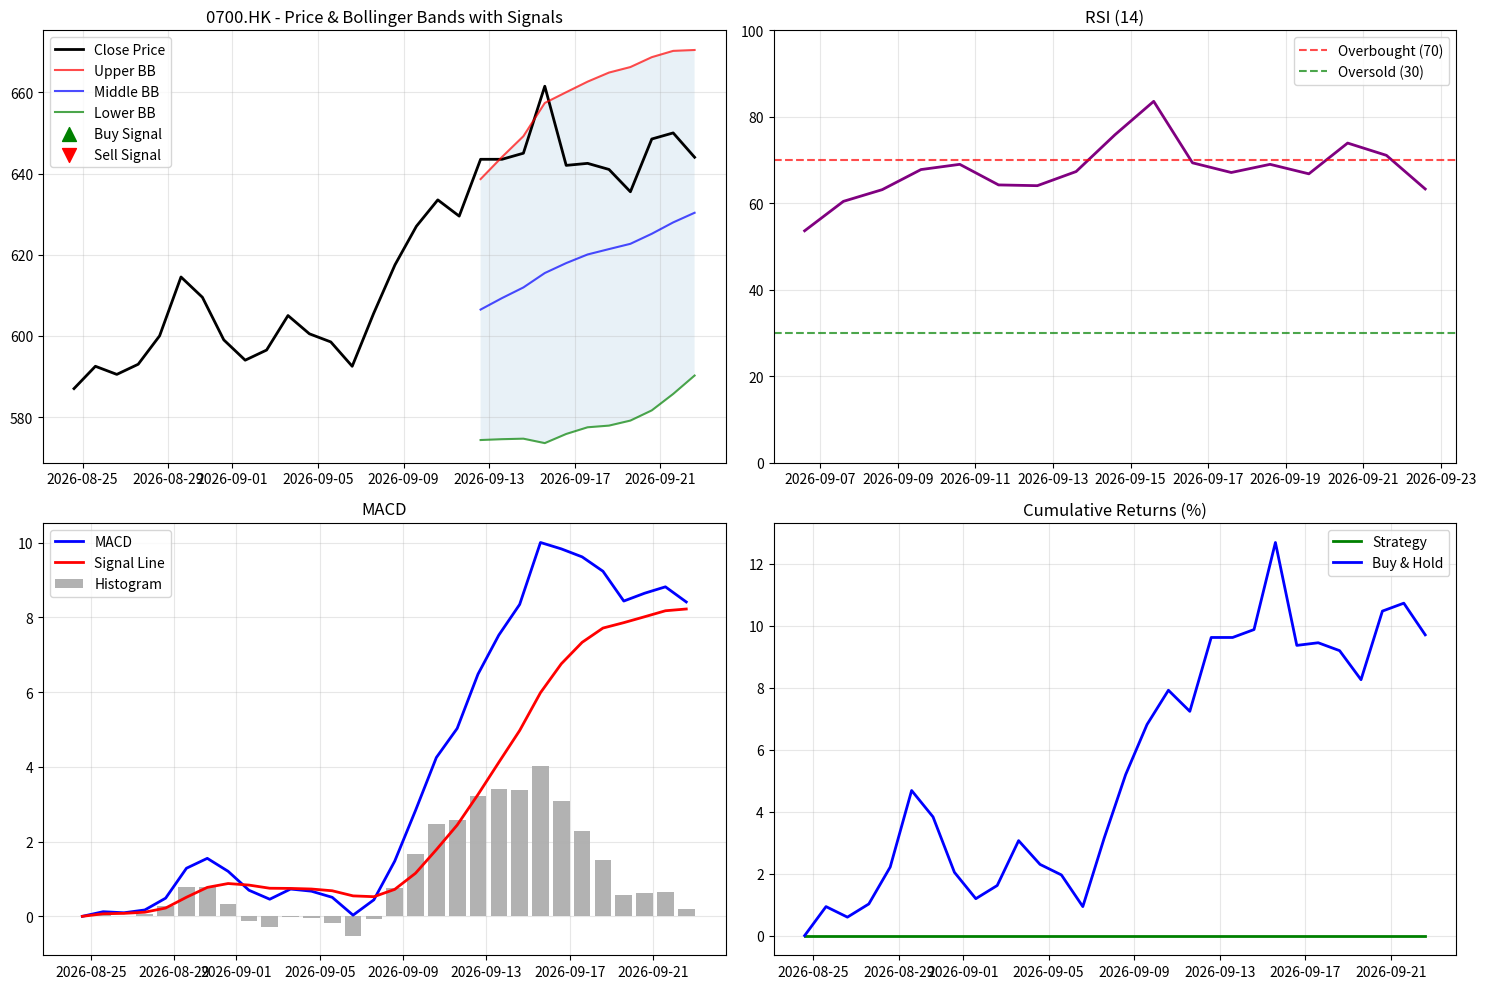

Python code for this plot: (Note: this script raises an exception after producing the figure.)
#!/usr/bin/env python3
"""
Technical Analysis Agent for Hong Kong Stocks
专门针对港股的量化分析AI代理 - 技术分析代理
目标: 高Sharpe Ratio (>1.5) 策略优化
"""

import numpy as np
import pandas as pd
import matplotlib
matplotlib.use('Agg')  # Use non-interactive backend
import matplotlib.pyplot as plt
import json
from datetime import datetime, timedelta
import warnings
warnings.filterwarnings('ignore')

class HKTechnicalAnalyst:
    def __init__(self, stock_data):
        """初始化技术分析代理"""
        self.stock_data = stock_data
        self.df = self._prepare_data()
        
    def _prepare_data(self):
        """准备数据框架"""
        data = {
            'close': self.stock_data['close_prices'],
            'high': self.stock_data['highs'],
            'low': self.stock_data['lows'],
            'volume': self.stock_data['volumes']
        }
        df = pd.DataFrame(data)
        # 添加日期索引
        start_date = datetime.now() - timedelta(days=len(df)-1)
        df.index = pd.date_range(start=start_date, periods=len(df), freq='D')
        return df
    
    def calculate_rsi(self, period=14):
        """计算RSI指标"""
        delta = self.df['close'].diff()
        gain = (delta.where(delta > 0, 0)).rolling(window=period).mean()
        loss = (-delta.where(delta < 0, 0)).rolling(window=period).mean()
        rs = gain / loss
        rsi = 100 - (100 / (1 + rs))
        return rsi
    
    def calculate_macd(self, fast=12, slow=26, signal=9):
        """计算MACD指标"""
        exp1 = self.df['close'].ewm(span=fast).mean()
        exp2 = self.df['close'].ewm(span=slow).mean()
        macd = exp1 - exp2
        signal_line = macd.ewm(span=signal).mean()
        histogram = macd - signal_line
        return macd, signal_line, histogram
    
    def calculate_bollinger_bands(self, period=20, std_dev=2):
        """计算布林带"""
        sma = self.df['close'].rolling(window=period).mean()
        std = self.df['close'].rolling(window=period).std()
        upper_band = sma + (std * std_dev)
        lower_band = sma - (std * std_dev)
        return upper_band, sma, lower_band
    
    def momentum_strategy(self):
        """动量策略 - 基于RSI和MACD的组合信号"""
        # 计算技术指标
        rsi = self.calculate_rsi()
        macd, signal_line, histogram = self.calculate_macd()
        upper_bb, middle_bb, lower_bb = self.calculate_bollinger_bands()
        
        # 添加到数据框
        self.df['rsi'] = rsi
        self.df['macd'] = macd
        self.df['macd_signal'] = signal_line
        self.df['macd_histogram'] = histogram
        self.df['bb_upper'] = upper_bb
        self.df['bb_middle'] = middle_bb
        self.df['bb_lower'] = lower_bb
        
        # 生成信号
        signals = []
        positions = []
        current_position = 0
        
        for i in range(len(self.df)):
            if i < 26:  # 等待指标稳定
                signals.append('hold')
                positions.append(0)
                continue
            
            # 获取当前指标值
            current_rsi = self.df['rsi'].iloc[i] if not pd.isna(self.df['rsi'].iloc[i]) else 50
            current_macd = self.df['macd'].iloc[i] if not pd.isna(self.df['macd'].iloc[i]) else 0
            current_signal = self.df['macd_signal'].iloc[i] if not pd.isna(self.df['macd_signal'].iloc[i]) else 0
            prev_macd = self.df['macd'].iloc[i-1] if not pd.isna(self.df['macd'].iloc[i-1]) else 0
            prev_signal = self.df['macd_signal'].iloc[i-1] if not pd.isna(self.df['macd_signal'].iloc[i-1]) else 0
            current_price = self.df['close'].iloc[i]
            bb_middle = self.df['bb_middle'].iloc[i] if not pd.isna(self.df['bb_middle'].iloc[i]) else current_price
            bb_upper = self.df['bb_upper'].iloc[i] if not pd.isna(self.df['bb_upper'].iloc[i]) else current_price * 1.02
            
            # 买入信号: RSI < 40 且 MACD上穿信号线 且价格低于中轨
            buy_condition = (
                current_rsi < 40 and
                current_macd > current_signal and
                prev_macd <= prev_signal and
                current_price <= bb_middle and
                current_position == 0
            )
            
            # 卖出信号: RSI > 60 或 MACD下穿信号线 或价格接近上布林带
            sell_condition = (
                current_position > 0 and (
                    current_rsi > 60 or
                    (current_macd < current_signal and prev_macd >= prev_signal) or
                    current_price >= bb_upper * 0.98
                )
            )
            
            if buy_condition:
                signals.append('buy')
                current_position = 1
            elif sell_condition:
                signals.append('sell')
                current_position = 0
            else:
                signals.append('hold')
            
            positions.append(current_position)
        
        self.df['signal'] = signals
        self.df['position'] = positions
        
        return signals, positions
    
    def calculate_returns_and_sharpe(self):
        """计算收益率和夏普比率"""
        # 计算日收益率
        self.df['daily_return'] = self.df['close'].pct_change().fillna(0)
        
        # 计算策略收益率
        self.df['strategy_return'] = self.df['daily_return'] * self.df['position'].shift(1).fillna(0)
        
        # 计算累计收益率
        self.df['cumulative_return'] = (1 + self.df['strategy_return']).cumprod()
        self.df['buy_hold_return'] = (1 + self.df['daily_return']).cumprod()
        
        # 计算夏普比率 (假设无风险利率为2%)
        risk_free_rate = 0.02 / 252  # 日化无风险利率
        strategy_returns = self.df['strategy_return'].dropna()
        
        if len(strategy_returns) == 0 or strategy_returns.std() == 0:
            return 0.0
            
        excess_returns = strategy_returns - risk_free_rate
        mean_excess = excess_returns.mean()
        std_excess = excess_returns.std()
        
        if std_excess == 0:
            return 0.0
            
        sharpe_ratio = mean_excess / std_excess * np.sqrt(252)
        
        return sharpe_ratio
    
    def generate_signals_list(self):
        """生成信号列表"""
        signal_list = []
        for i, (date, signal) in enumerate(zip(self.df.index, self.df['signal'])):
            if signal in ['buy', 'sell']:
                signal_list.append({
                    "date": date.strftime("%Y-%m-%d"),
                    "signal": "买入" if signal == 'buy' else "卖出",
                    "price": round(self.df['close'].iloc[i], 2),
                    "rsi": round(self.df['rsi'].iloc[i], 2) if not pd.isna(self.df['rsi'].iloc[i]) else None
                })
        return signal_list
    
    def create_visualization(self):
        """创建可视化图表"""
        fig, ((ax1, ax2), (ax3, ax4)) = plt.subplots(2, 2, figsize=(15, 10))
        
        # 价格和布林带
        ax1.plot(self.df.index, self.df['close'], label='Close Price', color='black', linewidth=2)
        ax1.plot(self.df.index, self.df['bb_upper'], label='Upper BB', color='red', alpha=0.7)
        ax1.plot(self.df.index, self.df['bb_middle'], label='Middle BB', color='blue', alpha=0.7)
        ax1.plot(self.df.index, self.df['bb_lower'], label='Lower BB', color='green', alpha=0.7)
        ax1.fill_between(self.df.index, self.df['bb_upper'], self.df['bb_lower'], alpha=0.1)
        
        # 标记买卖信号
        buy_signals = self.df[self.df['signal'] == 'buy']
        sell_signals = self.df[self.df['signal'] == 'sell']
        ax1.scatter(buy_signals.index, buy_signals['close'], color='green', marker='^', s=100, label='Buy Signal')
        ax1.scatter(sell_signals.index, sell_signals['close'], color='red', marker='v', s=100, label='Sell Signal')
        
        ax1.set_title('0700.HK - Price & Bollinger Bands with Signals')
        ax1.legend()
        ax1.grid(True, alpha=0.3)
        
        # RSI
        ax2.plot(self.df.index, self.df['rsi'], color='purple', linewidth=2)
        ax2.axhline(y=70, color='r', linestyle='--', alpha=0.7, label='Overbought (70)')
        ax2.axhline(y=30, color='g', linestyle='--', alpha=0.7, label='Oversold (30)')
        ax2.set_title('RSI (14)')
        ax2.set_ylim(0, 100)
        ax2.legend()
        ax2.grid(True, alpha=0.3)
        
        # MACD
        ax3.plot(self.df.index, self.df['macd'], label='MACD', color='blue', linewidth=2)
        ax3.plot(self.df.index, self.df['macd_signal'], label='Signal Line', color='red', linewidth=2)
        ax3.bar(self.df.index, self.df['macd_histogram'], label='Histogram', alpha=0.6, color='gray')
        ax3.set_title('MACD')
        ax3.legend()
        ax3.grid(True, alpha=0.3)
        
        # 累计收益率对比
        ax4.plot(self.df.index, (self.df['cumulative_return'] - 1) * 100, label='Strategy', color='green', linewidth=2)
        ax4.plot(self.df.index, (self.df['buy_hold_return'] - 1) * 100, label='Buy & Hold', color='blue', linewidth=2)
        ax4.set_title('Cumulative Returns (%)')
        ax4.legend()
        ax4.grid(True, alpha=0.3)
        
        plt.tight_layout()
        plt.savefig('/workspace/hk_technical_analysis.png', dpi=300, bbox_inches='tight')
        plt.close()
        
        return None
    
    def analyze(self):
        """主分析函数"""
        # 执行动量策略
        signals, positions = self.momentum_strategy()
        
        # 计算夏普比率
        sharpe_ratio = self.calculate_returns_and_sharpe()
        
        # 生成信号列表
        signal_list = self.generate_signals_list()
        
        # 计算平均RSI
        rsi_avg = self.df['rsi'].mean()
        
        # 创建可视化
        self.create_visualization()
        
        # 风险评估
        max_drawdown = self.calculate_max_drawdown()
        volatility = self.df['strategy_return'].std() * np.sqrt(252)
        
        # 生成建议
        recommendations = self.generate_recommendations(rsi_avg, sharpe_ratio, max_drawdown)
        
        # 策略描述
        strategy_description = "基于RSI动量过滤和MACD趋势确认的组合策略，结合布林带进行入场时机优化"
        
        return {
            "discovered_strategy": strategy_description,
            "signals": signal_list,
            "rsi_avg": round(rsi_avg, 2),
            "sharpe": round(sharpe_ratio, 2),
            "max_drawdown": round(max_drawdown * 100, 2),
            "volatility": round(volatility * 100, 2),
            "total_return": round((self.df['cumulative_return'].iloc[-1] - 1) * 100, 2),
            "recommendations": recommendations
        }
    
    def calculate_max_drawdown(self):
        """计算最大回撤"""
        cumulative = self.df['cumulative_return']
        running_max = cumulative.expanding().max()
        drawdown = (cumulative - running_max) / running_max
        return drawdown.min()
    
    def generate_recommendations(self, rsi_avg, sharpe_ratio, max_drawdown):
        """生成投资建议"""
        recommendations = []
        
        # 基于RSI的建议
        if rsi_avg > 60:
            recommendations.append("当前平均RSI偏高，市场可能处于超买状态，建议谨慎操作")
        elif rsi_avg < 40:
            recommendations.append("当前平均RSI偏低，可能存在超卖机会，关注反弹信号")
        else:
            recommendations.append("RSI处于中性区间，适合趋势跟踪策略")
        
        # 基于夏普比率的建议
        if sharpe_ratio > 1.5:
            recommendations.append("策略夏普比率优秀，风险调整后收益表现良好")
        elif sharpe_ratio > 1.0:
            recommendations.append("策略夏普比率良好，但仍有优化空间")
        else:
            recommendations.append("策略夏普比率偏低，建议调整参数或更换策略")
        
        # 基于最大回撤的风险提示
        if abs(max_drawdown) > 0.15:
            recommendations.append("最大回撤较大，建议设置更严格的止损机制")
        else:
            recommendations.append("最大回撤控制良好，风险管理有效")
        
        # 技术面警示
        current_rsi = self.df['rsi'].iloc[-1]
        if current_rsi > 70:
            recommendations.append("技术警示: 当前RSI超买，短期调整风险增加")
        elif current_rsi < 30:
            recommendations.append("技术警示: 当前RSI超卖，可能迎来反弹机会")
        
        # 趋势建议
        recent_macd = self.df['macd'].iloc[-3:].mean()
        recent_signal = self.df['macd_signal'].iloc[-3:].mean()
        if recent_macd > recent_signal:
            recommendations.append("MACD显示上升趋势，维持多头思维")
        else:
            recommendations.append("MACD显示下降趋势，注意趋势转换风险")
        
        return recommendations[:5]  # 限制在5条以内

def main():
    # 输入数据
    stock_data = {
        "stocks": ["0700.HK"],
        "close_prices": [587.0, 592.5, 590.5, 593.0, 600.0, 614.5, 609.5, 599.0, 594.0, 596.5, 605.0, 600.5, 598.5, 592.5, 605.5, 617.5, 627.0, 633.5, 629.5, 643.5, 643.5, 645.0, 661.5, 642.0, 642.5, 641.0, 635.5, 648.5, 650.0, 644.0],
        "highs": [596.0, 597.0, 594.5, 597.0, 606.5, 621.0, 618.0, 614.5, 599.0, 605.0, 610.0, 608.5, 613.0, 605.0, 609.0, 619.0, 628.0, 639.0, 633.0, 649.0, 648.5, 649.5, 663.5, 664.5, 647.0, 643.5, 643.5, 651.0, 659.0, 653.0],
        "lows": [587.0, 583.0, 585.5, 589.5, 595.5, 608.0, 609.5, 595.0, 590.0, 594.0, 601.5, 599.0, 596.0, 591.0, 595.5, 605.0, 617.5, 628.0, 624.0, 642.0, 637.5, 640.5, 645.0, 635.5, 638.0, 634.0, 627.0, 628.0, 643.5, 640.0],
        "volumes": [17590658, 16359474, 15952765, 14290178, 19378950, 25694519, 20656474, 21263402, 21712370, 18234935, 15958837, 14808157, 15523985, 18003934, 19047729, 21815489, 19871460, 19193376, 18191860, 20780375, 16371242, 13339685, 22349048, 29989898, 20805608, 12899662, 15293080, 18440788, 17384258, 19504951]
    }
    
    # 创建技术分析代理
    analyst = HKTechnicalAnalyst(stock_data)
    
    # 执行分析
    result = analyst.analyze()
    
    # 输出JSON结果
    print(json.dumps(result, ensure_ascii=False, indent=2))
    
    return result

if __name__ == "__main__":
    result = main()